Labelled photos from "imagenes", an image-classification folder in jdramirez/UCO_ML_AI. The possible labels are: descuento, personas, product.

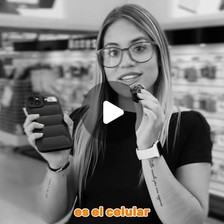
Label: personas

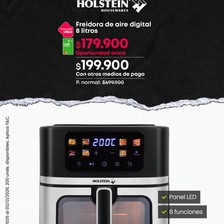
Label: descuento

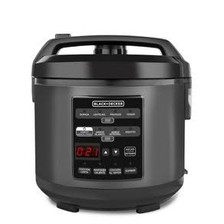
Label: product

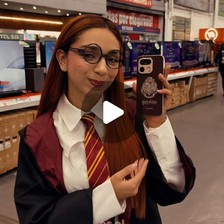
Label: personas

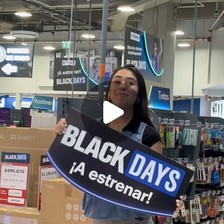
Label: descuento

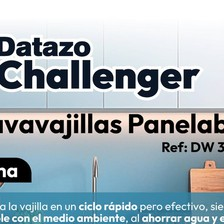
Label: product
